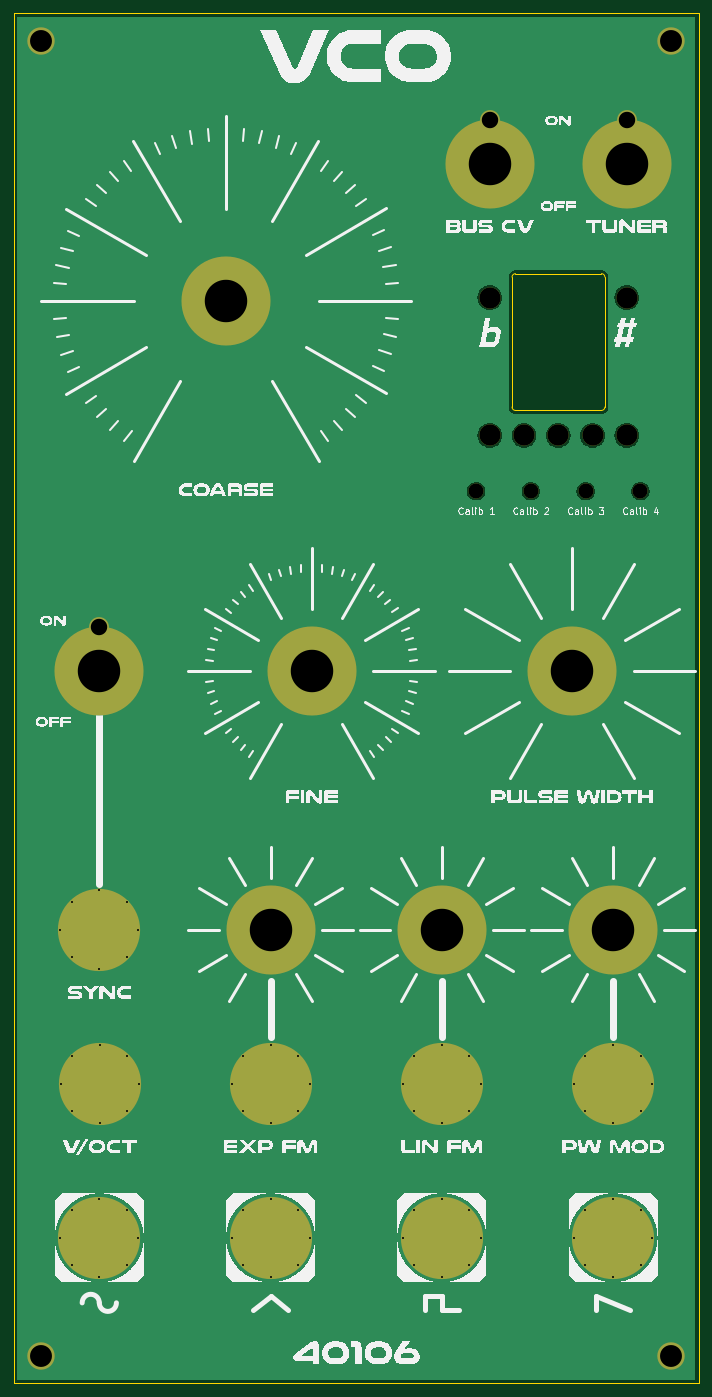
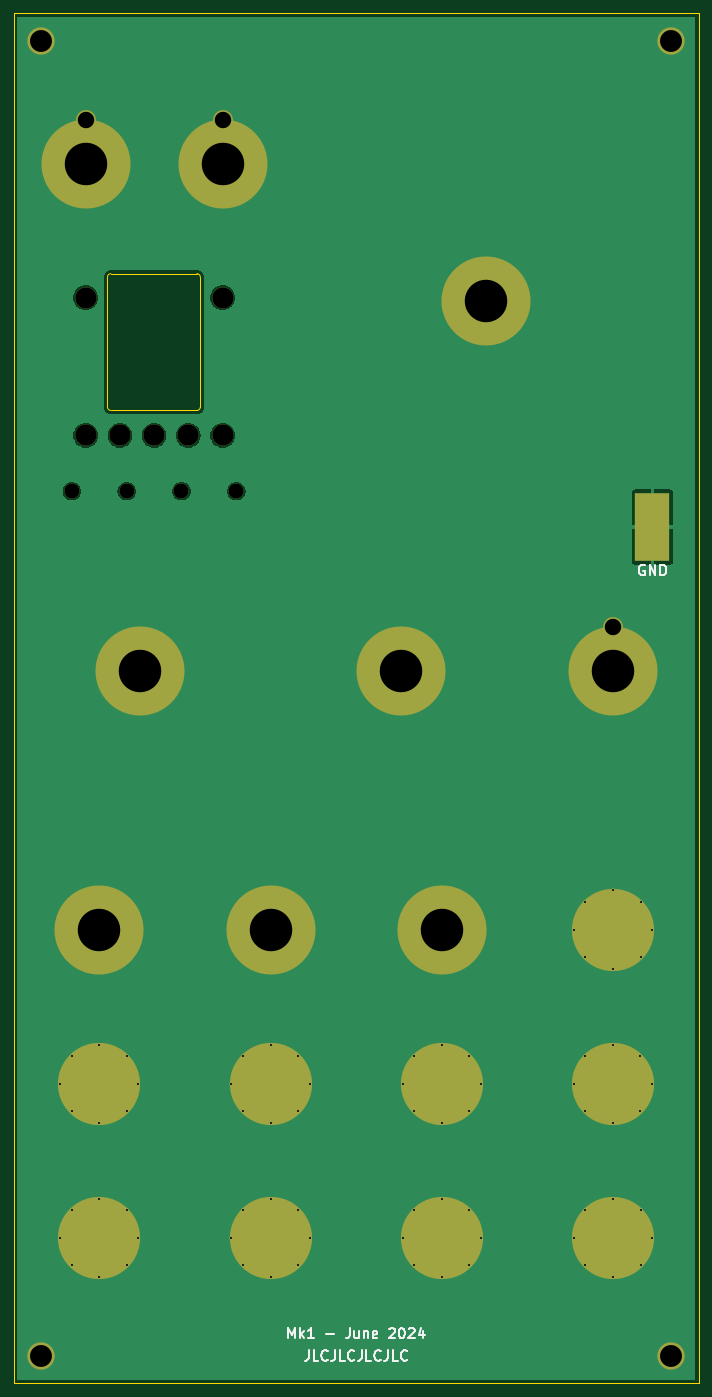
Circuit board: 11 layer files. Board 100.0 x 200.0 mm.
- bottom_copper: DMH_VCO_40106_PANEL-B_Cu.gbl (52738 bytes)
- bottom_mask: DMH_VCO_40106_PANEL-B_Mask.gbs (3656 bytes)
- paste: DMH_VCO_40106_PANEL-B_Paste.gbp (554 bytes)
- bottom_silk: DMH_VCO_40106_PANEL-B_Silkscreen.gbo (14121 bytes)
- outline: DMH_VCO_40106_PANEL-Edge_Cuts.gm1 (2536 bytes)
- top_copper: DMH_VCO_40106_PANEL-F_Cu.gtl (50779 bytes)
- top_mask: DMH_VCO_40106_PANEL-F_Mask.gts (3597 bytes)
- paste: DMH_VCO_40106_PANEL-F_Paste.gtp (495 bytes)
- top_silk: DMH_VCO_40106_PANEL-F_Silkscreen.gto (111194 bytes)
- drill: DMH_VCO_40106_PANEL-NPTH.drl (558 bytes)
- drill: DMH_VCO_40106_PANEL-PTH.drl (1797 bytes)

=== bottom_copper: DMH_VCO_40106_PANEL-B_Cu.gbl (52738 bytes, source omitted) ===
=== bottom_mask: DMH_VCO_40106_PANEL-B_Mask.gbs ===
G04 #@! TF.GenerationSoftware,KiCad,Pcbnew,8.0.3*
G04 #@! TF.CreationDate,2024-06-29T21:24:43+02:00*
G04 #@! TF.ProjectId,DMH_VCO_40106_PANEL,444d485f-5643-44f5-9f34-303130365f50,1*
G04 #@! TF.SameCoordinates,Original*
G04 #@! TF.FileFunction,Soldermask,Bot*
G04 #@! TF.FilePolarity,Negative*
%FSLAX46Y46*%
G04 Gerber Fmt 4.6, Leading zero omitted, Abs format (unit mm)*
G04 Created by KiCad (PCBNEW 8.0.3) date 2024-06-29 21:24:43*
%MOMM*%
%LPD*%
G01*
G04 APERTURE LIST*
%ADD10C,2.900000*%
%ADD11C,13.000000*%
%ADD12C,0.500000*%
%ADD13C,12.000000*%
%ADD14C,4.000000*%
%ADD15C,3.100000*%
%ADD16C,2.200000*%
%ADD17R,5.000000X10.000000*%
G04 APERTURE END LIST*
D10*
X139500000Y-65600000D03*
D11*
X139500000Y-72000000D03*
D10*
X62500000Y-139600000D03*
D11*
X62500000Y-146000000D03*
D10*
X119500000Y-65600000D03*
D11*
X119500000Y-72000000D03*
X87500000Y-183750000D03*
X81000000Y-92000000D03*
D12*
X106800000Y-228750000D03*
X108460000Y-224720000D03*
X108470000Y-232790000D03*
X112500000Y-223050000D03*
D13*
X112500000Y-228750000D03*
D12*
X112500000Y-234450000D03*
X116530000Y-232790000D03*
X116540000Y-224720000D03*
X118200000Y-228750000D03*
D14*
X54000000Y-246000000D03*
X146000000Y-54000000D03*
D15*
X124500000Y-111620000D03*
D16*
X141500000Y-119750000D03*
X117500000Y-119750000D03*
X133500000Y-119750000D03*
D12*
X56800000Y-228750000D03*
X58460000Y-224720000D03*
X58470000Y-232790000D03*
X62500000Y-223050000D03*
D13*
X62500000Y-228750000D03*
D12*
X62500000Y-234450000D03*
X66530000Y-232790000D03*
X66540000Y-224720000D03*
X68200000Y-228750000D03*
X131800000Y-206250000D03*
X133460000Y-202220000D03*
X133470000Y-210290000D03*
X137500000Y-200550000D03*
D13*
X137500000Y-206250000D03*
D12*
X137500000Y-211950000D03*
X141530000Y-210290000D03*
X141540000Y-202220000D03*
X143200000Y-206250000D03*
D15*
X139500000Y-91500000D03*
X139500000Y-111620000D03*
D11*
X131500000Y-146000000D03*
D14*
X54000000Y-54000000D03*
D15*
X134500000Y-111620000D03*
X129500000Y-111620000D03*
D11*
X137500000Y-183750000D03*
D14*
X146000000Y-246000000D03*
D15*
X119500000Y-91500000D03*
D12*
X81800000Y-206250000D03*
X83460000Y-202220000D03*
X83470000Y-210290000D03*
X87500000Y-200550000D03*
D13*
X87500000Y-206250000D03*
D12*
X87500000Y-211950000D03*
X91530000Y-210290000D03*
X91540000Y-202220000D03*
X93200000Y-206250000D03*
D16*
X125500000Y-119750000D03*
D11*
X93500000Y-146000000D03*
D15*
X119500000Y-111620000D03*
D12*
X56840000Y-206250000D03*
X58500000Y-202220000D03*
X58510000Y-210290000D03*
X62540000Y-200550000D03*
D13*
X62540000Y-206250000D03*
D12*
X62540000Y-211950000D03*
X66570000Y-210290000D03*
X66580000Y-202220000D03*
X68240000Y-206250000D03*
X106800000Y-206250000D03*
X108460000Y-202220000D03*
X108470000Y-210290000D03*
X112500000Y-200550000D03*
D13*
X112500000Y-206250000D03*
D12*
X112500000Y-211950000D03*
X116530000Y-210290000D03*
X116540000Y-202220000D03*
X118200000Y-206250000D03*
X131800000Y-228750000D03*
X133460000Y-224720000D03*
X133470000Y-232790000D03*
X137500000Y-223050000D03*
D13*
X137500000Y-228750000D03*
D12*
X137500000Y-234450000D03*
X141530000Y-232790000D03*
X141540000Y-224720000D03*
X143200000Y-228750000D03*
X81800000Y-228750000D03*
X83460000Y-224720000D03*
X83470000Y-232790000D03*
X87500000Y-223050000D03*
D13*
X87500000Y-228750000D03*
D12*
X87500000Y-234450000D03*
X91530000Y-232790000D03*
X91540000Y-224720000D03*
X93200000Y-228750000D03*
D11*
X112500000Y-183750000D03*
D12*
X56800000Y-183750000D03*
X58460000Y-179720000D03*
X58470000Y-187790000D03*
X62500000Y-178050000D03*
D13*
X62500000Y-183750000D03*
D12*
X62500000Y-189450000D03*
X66530000Y-187790000D03*
X66540000Y-179720000D03*
X68200000Y-183750000D03*
D17*
X56750000Y-125000000D03*
M02*

=== paste: DMH_VCO_40106_PANEL-B_Paste.gbp ===
G04 #@! TF.GenerationSoftware,KiCad,Pcbnew,8.0.3*
G04 #@! TF.CreationDate,2024-06-29T21:24:43+02:00*
G04 #@! TF.ProjectId,DMH_VCO_40106_PANEL,444d485f-5643-44f5-9f34-303130365f50,1*
G04 #@! TF.SameCoordinates,Original*
G04 #@! TF.FileFunction,Paste,Bot*
G04 #@! TF.FilePolarity,Positive*
%FSLAX46Y46*%
G04 Gerber Fmt 4.6, Leading zero omitted, Abs format (unit mm)*
G04 Created by KiCad (PCBNEW 8.0.3) date 2024-06-29 21:24:43*
%MOMM*%
%LPD*%
G01*
G04 APERTURE LIST*
%ADD10R,5.000000X10.000000*%
G04 APERTURE END LIST*
D10*
X56750000Y-125000000D03*
M02*

=== bottom_silk: DMH_VCO_40106_PANEL-B_Silkscreen.gbo (14121 bytes, source omitted) ===
=== outline: DMH_VCO_40106_PANEL-Edge_Cuts.gm1 ===
G04 #@! TF.GenerationSoftware,KiCad,Pcbnew,8.0.3*
G04 #@! TF.CreationDate,2024-06-29T21:24:43+02:00*
G04 #@! TF.ProjectId,DMH_VCO_40106_PANEL,444d485f-5643-44f5-9f34-303130365f50,1*
G04 #@! TF.SameCoordinates,Original*
G04 #@! TF.FileFunction,Profile,NP*
%FSLAX46Y46*%
G04 Gerber Fmt 4.6, Leading zero omitted, Abs format (unit mm)*
G04 Created by KiCad (PCBNEW 8.0.3) date 2024-06-29 21:24:43*
%MOMM*%
%LPD*%
G01*
G04 APERTURE LIST*
G04 #@! TA.AperFunction,Profile*
%ADD10C,0.050000*%
G04 #@! TD*
G04 APERTURE END LIST*
D10*
X50000000Y-50000000D02*
X150000000Y-50000000D01*
X150000000Y-250000000D01*
X50000000Y-250000000D01*
X50000000Y-50000000D01*
X135810000Y-107980000D02*
X123250000Y-107980000D01*
X122750000Y-107480000D02*
X122750000Y-88510000D01*
X136310000Y-88510000D02*
X136310000Y-107480000D01*
X123250000Y-88010000D02*
X135810000Y-88010000D01*
X123250000Y-107980000D02*
G75*
G02*
X122750000Y-107480000I1J500001D01*
G01*
X136310000Y-107480000D02*
G75*
G02*
X135810000Y-107980000I-500001J1D01*
G01*
X122750000Y-88510000D02*
G75*
G02*
X123250000Y-88010000I500000J0D01*
G01*
X135810000Y-88010000D02*
G75*
G02*
X136310000Y-88510000I0J-500000D01*
G01*
X117400000Y-228750000D02*
G75*
G02*
X107600000Y-228750000I-4900000J0D01*
G01*
X107600000Y-228750000D02*
G75*
G02*
X117400000Y-228750000I4900000J0D01*
G01*
X67400000Y-228750000D02*
G75*
G02*
X57600000Y-228750000I-4900000J0D01*
G01*
X57600000Y-228750000D02*
G75*
G02*
X67400000Y-228750000I4900000J0D01*
G01*
X142400000Y-206250000D02*
G75*
G02*
X132600000Y-206250000I-4900000J0D01*
G01*
X132600000Y-206250000D02*
G75*
G02*
X142400000Y-206250000I4900000J0D01*
G01*
X92400000Y-206250000D02*
G75*
G02*
X82600000Y-206250000I-4900000J0D01*
G01*
X82600000Y-206250000D02*
G75*
G02*
X92400000Y-206250000I4900000J0D01*
G01*
X67440000Y-206250000D02*
G75*
G02*
X57640000Y-206250000I-4900000J0D01*
G01*
X57640000Y-206250000D02*
G75*
G02*
X67440000Y-206250000I4900000J0D01*
G01*
X117400000Y-206250000D02*
G75*
G02*
X107600000Y-206250000I-4900000J0D01*
G01*
X107600000Y-206250000D02*
G75*
G02*
X117400000Y-206250000I4900000J0D01*
G01*
X142400000Y-228750000D02*
G75*
G02*
X132600000Y-228750000I-4900000J0D01*
G01*
X132600000Y-228750000D02*
G75*
G02*
X142400000Y-228750000I4900000J0D01*
G01*
X92400000Y-228750000D02*
G75*
G02*
X82600000Y-228750000I-4900000J0D01*
G01*
X82600000Y-228750000D02*
G75*
G02*
X92400000Y-228750000I4900000J0D01*
G01*
X67400000Y-183750000D02*
G75*
G02*
X57600000Y-183750000I-4900000J0D01*
G01*
X57600000Y-183750000D02*
G75*
G02*
X67400000Y-183750000I4900000J0D01*
G01*
M02*

=== top_copper: DMH_VCO_40106_PANEL-F_Cu.gtl (50779 bytes, source omitted) ===
=== top_mask: DMH_VCO_40106_PANEL-F_Mask.gts ===
G04 #@! TF.GenerationSoftware,KiCad,Pcbnew,8.0.3*
G04 #@! TF.CreationDate,2024-06-29T21:24:43+02:00*
G04 #@! TF.ProjectId,DMH_VCO_40106_PANEL,444d485f-5643-44f5-9f34-303130365f50,1*
G04 #@! TF.SameCoordinates,Original*
G04 #@! TF.FileFunction,Soldermask,Top*
G04 #@! TF.FilePolarity,Negative*
%FSLAX46Y46*%
G04 Gerber Fmt 4.6, Leading zero omitted, Abs format (unit mm)*
G04 Created by KiCad (PCBNEW 8.0.3) date 2024-06-29 21:24:43*
%MOMM*%
%LPD*%
G01*
G04 APERTURE LIST*
%ADD10C,2.900000*%
%ADD11C,13.000000*%
%ADD12C,0.500000*%
%ADD13C,12.000000*%
%ADD14C,4.000000*%
%ADD15C,3.100000*%
%ADD16C,2.200000*%
G04 APERTURE END LIST*
D10*
X139500000Y-65600000D03*
D11*
X139500000Y-72000000D03*
D10*
X62500000Y-139600000D03*
D11*
X62500000Y-146000000D03*
D10*
X119500000Y-65600000D03*
D11*
X119500000Y-72000000D03*
X87500000Y-183750000D03*
X81000000Y-92000000D03*
D12*
X106800000Y-228750000D03*
X108460000Y-224720000D03*
X108470000Y-232790000D03*
X112500000Y-223050000D03*
D13*
X112500000Y-228750000D03*
D12*
X112500000Y-234450000D03*
X116530000Y-232790000D03*
X116540000Y-224720000D03*
X118200000Y-228750000D03*
D14*
X54000000Y-246000000D03*
X146000000Y-54000000D03*
D15*
X124500000Y-111620000D03*
D16*
X141500000Y-119750000D03*
X117500000Y-119750000D03*
X133500000Y-119750000D03*
D12*
X56800000Y-228750000D03*
X58460000Y-224720000D03*
X58470000Y-232790000D03*
X62500000Y-223050000D03*
D13*
X62500000Y-228750000D03*
D12*
X62500000Y-234450000D03*
X66530000Y-232790000D03*
X66540000Y-224720000D03*
X68200000Y-228750000D03*
X131800000Y-206250000D03*
X133460000Y-202220000D03*
X133470000Y-210290000D03*
X137500000Y-200550000D03*
D13*
X137500000Y-206250000D03*
D12*
X137500000Y-211950000D03*
X141530000Y-210290000D03*
X141540000Y-202220000D03*
X143200000Y-206250000D03*
D15*
X139500000Y-91500000D03*
X139500000Y-111620000D03*
D11*
X131500000Y-146000000D03*
D14*
X54000000Y-54000000D03*
D15*
X134500000Y-111620000D03*
X129500000Y-111620000D03*
D11*
X137500000Y-183750000D03*
D14*
X146000000Y-246000000D03*
D15*
X119500000Y-91500000D03*
D12*
X81800000Y-206250000D03*
X83460000Y-202220000D03*
X83470000Y-210290000D03*
X87500000Y-200550000D03*
D13*
X87500000Y-206250000D03*
D12*
X87500000Y-211950000D03*
X91530000Y-210290000D03*
X91540000Y-202220000D03*
X93200000Y-206250000D03*
D16*
X125500000Y-119750000D03*
D11*
X93500000Y-146000000D03*
D15*
X119500000Y-111620000D03*
D12*
X56840000Y-206250000D03*
X58500000Y-202220000D03*
X58510000Y-210290000D03*
X62540000Y-200550000D03*
D13*
X62540000Y-206250000D03*
D12*
X62540000Y-211950000D03*
X66570000Y-210290000D03*
X66580000Y-202220000D03*
X68240000Y-206250000D03*
X106800000Y-206250000D03*
X108460000Y-202220000D03*
X108470000Y-210290000D03*
X112500000Y-200550000D03*
D13*
X112500000Y-206250000D03*
D12*
X112500000Y-211950000D03*
X116530000Y-210290000D03*
X116540000Y-202220000D03*
X118200000Y-206250000D03*
X131800000Y-228750000D03*
X133460000Y-224720000D03*
X133470000Y-232790000D03*
X137500000Y-223050000D03*
D13*
X137500000Y-228750000D03*
D12*
X137500000Y-234450000D03*
X141530000Y-232790000D03*
X141540000Y-224720000D03*
X143200000Y-228750000D03*
X81800000Y-228750000D03*
X83460000Y-224720000D03*
X83470000Y-232790000D03*
X87500000Y-223050000D03*
D13*
X87500000Y-228750000D03*
D12*
X87500000Y-234450000D03*
X91530000Y-232790000D03*
X91540000Y-224720000D03*
X93200000Y-228750000D03*
D11*
X112500000Y-183750000D03*
D12*
X56800000Y-183750000D03*
X58460000Y-179720000D03*
X58470000Y-187790000D03*
X62500000Y-178050000D03*
D13*
X62500000Y-183750000D03*
D12*
X62500000Y-189450000D03*
X66530000Y-187790000D03*
X66540000Y-179720000D03*
X68200000Y-183750000D03*
M02*

=== paste: DMH_VCO_40106_PANEL-F_Paste.gtp ===
G04 #@! TF.GenerationSoftware,KiCad,Pcbnew,8.0.3*
G04 #@! TF.CreationDate,2024-06-29T21:24:43+02:00*
G04 #@! TF.ProjectId,DMH_VCO_40106_PANEL,444d485f-5643-44f5-9f34-303130365f50,1*
G04 #@! TF.SameCoordinates,Original*
G04 #@! TF.FileFunction,Paste,Top*
G04 #@! TF.FilePolarity,Positive*
%FSLAX46Y46*%
G04 Gerber Fmt 4.6, Leading zero omitted, Abs format (unit mm)*
G04 Created by KiCad (PCBNEW 8.0.3) date 2024-06-29 21:24:43*
%MOMM*%
%LPD*%
G01*
G04 APERTURE LIST*
G04 APERTURE END LIST*
M02*

=== top_silk: DMH_VCO_40106_PANEL-F_Silkscreen.gto (111194 bytes, source omitted) ===
=== drill: DMH_VCO_40106_PANEL-NPTH.drl ===
M48
; DRILL file {KiCad 8.0.3} date 2024-06-29T21:24:49+0200
; FORMAT={-:-/ absolute / metric / decimal}
; #@! TF.CreationDate,2024-06-29T21:24:49+02:00
; #@! TF.GenerationSoftware,Kicad,Pcbnew,8.0.3
; #@! TF.FileFunction,NonPlated,1,2,NPTH
FMAT,2
METRIC
; #@! TA.AperFunction,NonPlated,NPTH,ComponentDrill
T1C2.200
; #@! TA.AperFunction,NonPlated,NPTH,ComponentDrill
T2C3.100
%
G90
G05
T1
X117.5Y-119.75
X125.5Y-119.75
X133.5Y-119.75
X141.5Y-119.75
T2
X119.5Y-91.5
X119.5Y-111.62
X124.5Y-111.62
X129.5Y-111.62
X134.5Y-111.62
X139.5Y-91.5
X139.5Y-111.62
M30

=== drill: DMH_VCO_40106_PANEL-PTH.drl ===
M48
; DRILL file {KiCad 8.0.3} date 2024-06-29T21:24:49+0200
; FORMAT={-:-/ absolute / metric / decimal}
; #@! TF.CreationDate,2024-06-29T21:24:49+02:00
; #@! TF.GenerationSoftware,Kicad,Pcbnew,8.0.3
; #@! TF.FileFunction,Plated,1,2,PTH
FMAT,2
METRIC
; #@! TA.AperFunction,Plated,PTH,ComponentDrill
T1C0.300
; #@! TA.AperFunction,Plated,PTH,ComponentDrill
T2C2.400
; #@! TA.AperFunction,Plated,PTH,ComponentDrill
T3C3.200
; #@! TA.AperFunction,Plated,PTH,ComponentDrill
T4C6.200
%
G90
G05
T1
X56.8Y-183.75
X56.8Y-228.75
X56.84Y-206.25
X58.46Y-179.72
X58.46Y-224.72
X58.47Y-187.79
X58.47Y-232.79
X58.5Y-202.22
X58.51Y-210.29
X62.5Y-178.05
X62.5Y-189.45
X62.5Y-223.05
X62.5Y-234.45
X62.54Y-200.55
X62.54Y-211.95
X66.53Y-187.79
X66.53Y-232.79
X66.54Y-179.72
X66.54Y-224.72
X66.57Y-210.29
X66.58Y-202.22
X68.2Y-183.75
X68.2Y-228.75
X68.24Y-206.25
X81.8Y-206.25
X81.8Y-228.75
X83.46Y-202.22
X83.46Y-224.72
X83.47Y-210.29
X83.47Y-232.79
X87.5Y-200.55
X87.5Y-211.95
X87.5Y-223.05
X87.5Y-234.45
X91.53Y-210.29
X91.53Y-232.79
X91.54Y-202.22
X91.54Y-224.72
X93.2Y-206.25
X93.2Y-228.75
X106.8Y-206.25
X106.8Y-228.75
X108.46Y-202.22
X108.46Y-224.72
X108.47Y-210.29
X108.47Y-232.79
X112.5Y-200.55
X112.5Y-211.95
X112.5Y-223.05
X112.5Y-234.45
X116.53Y-210.29
X116.53Y-232.79
X116.54Y-202.22
X116.54Y-224.72
X118.2Y-206.25
X118.2Y-228.75
X131.8Y-206.25
X131.8Y-228.75
X133.46Y-202.22
X133.46Y-224.72
X133.47Y-210.29
X133.47Y-232.79
X137.5Y-200.55
X137.5Y-211.95
X137.5Y-223.05
X137.5Y-234.45
X141.53Y-210.29
X141.53Y-232.79
X141.54Y-202.22
X141.54Y-224.72
X143.2Y-206.25
X143.2Y-228.75
T2
X62.5Y-139.6
X119.5Y-65.6
X139.5Y-65.6
T3
X54.0Y-54.0
X54.0Y-246.0
X146.0Y-54.0
X146.0Y-246.0
T4
X62.5Y-146.0
X81.0Y-92.0
X87.5Y-183.75
X93.5Y-146.0
X112.5Y-183.75
X119.5Y-72.0
X131.5Y-146.0
X137.5Y-183.75
X139.5Y-72.0
M30
